Labelled photos from "dataset", an image-classification folder in eWingEye/CNN_Aspergillus. The possible labels are: Aspergillus flavus strain AI2, Aspergillus clavatus strain AI1, Aspergillus flavus strain AI1, Aspergillus fumigatus strain A293, Aspergillus nidulans strain TN02A7, Aspergillus niger strain AI1, Aspergillus terreus strain AI1.

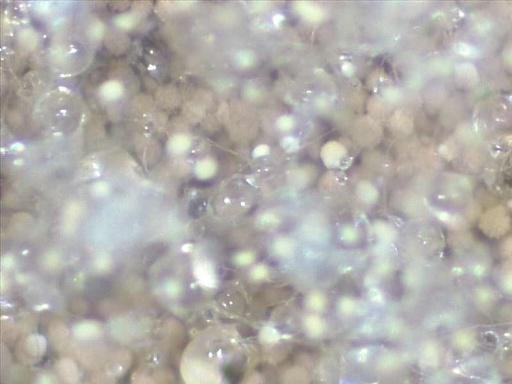
Label: Aspergillus terreus strain AI1

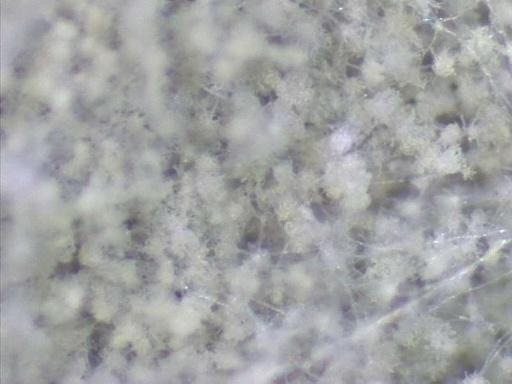
Label: Aspergillus flavus strain AI2

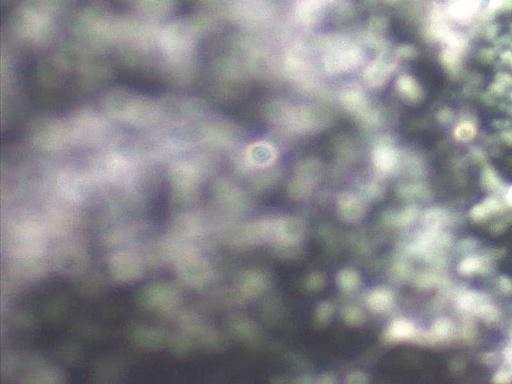
Label: Aspergillus nidulans strain TN02A7

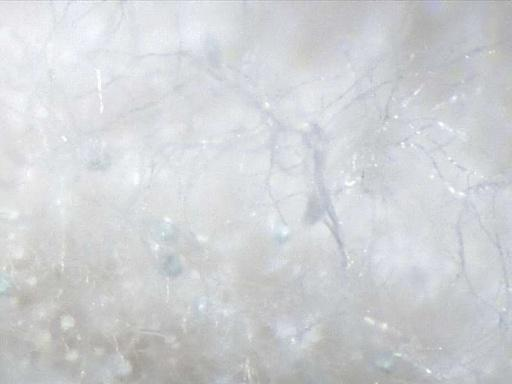
Label: Aspergillus clavatus strain AI1

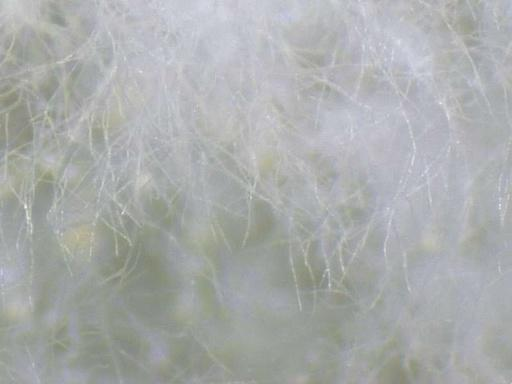
Label: Aspergillus flavus strain AI1

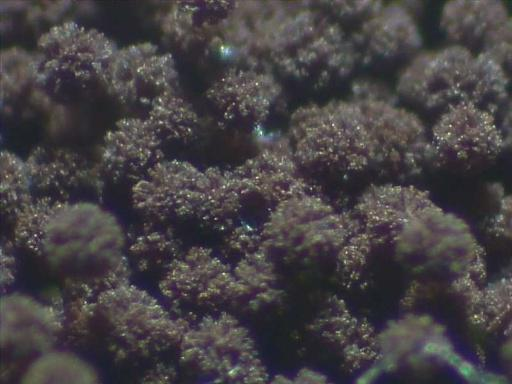
Label: Aspergillus niger strain AI1
